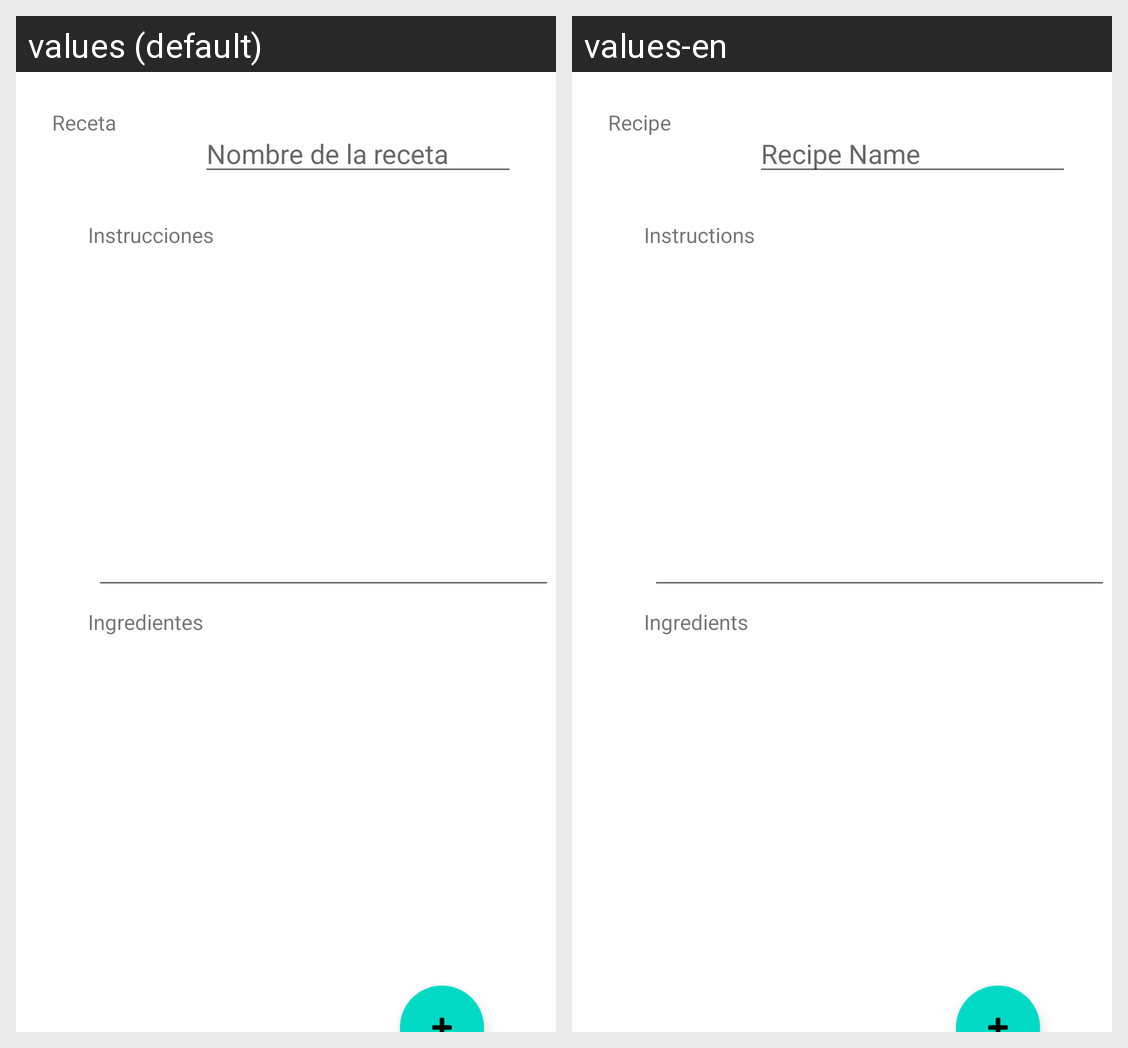

Here is an Android app screen in its default locale and in the app's own translations. Write out the translated-string differences for the strings that appear on this screen.
Android screen res/layout/activity_recipe_item.xml rendered under 2 locales, left to right: values (default), values-en. Device: Nexus 5 (rendered at 1080×1920; each locale shown at half size, 540×960, under a caption strip naming it); theme Theme.Despensa365.
Strings drawn on this screen, with the default value and each locale's value (text and hints the layout hard-codes, and strings that could not be matched under every locale, appear in the picture but are not listed):

recipeTitle
  values: Receta
  values-en: Recipe

recipeDirectionsTitle
  values: Instrucciones
  values-en: Instructions

recipeIngredientsTitle
  values: Ingredientes
  values-en: Ingredients

hintRecipe
  values: Nombre de la receta
  values-en: Recipe Name
